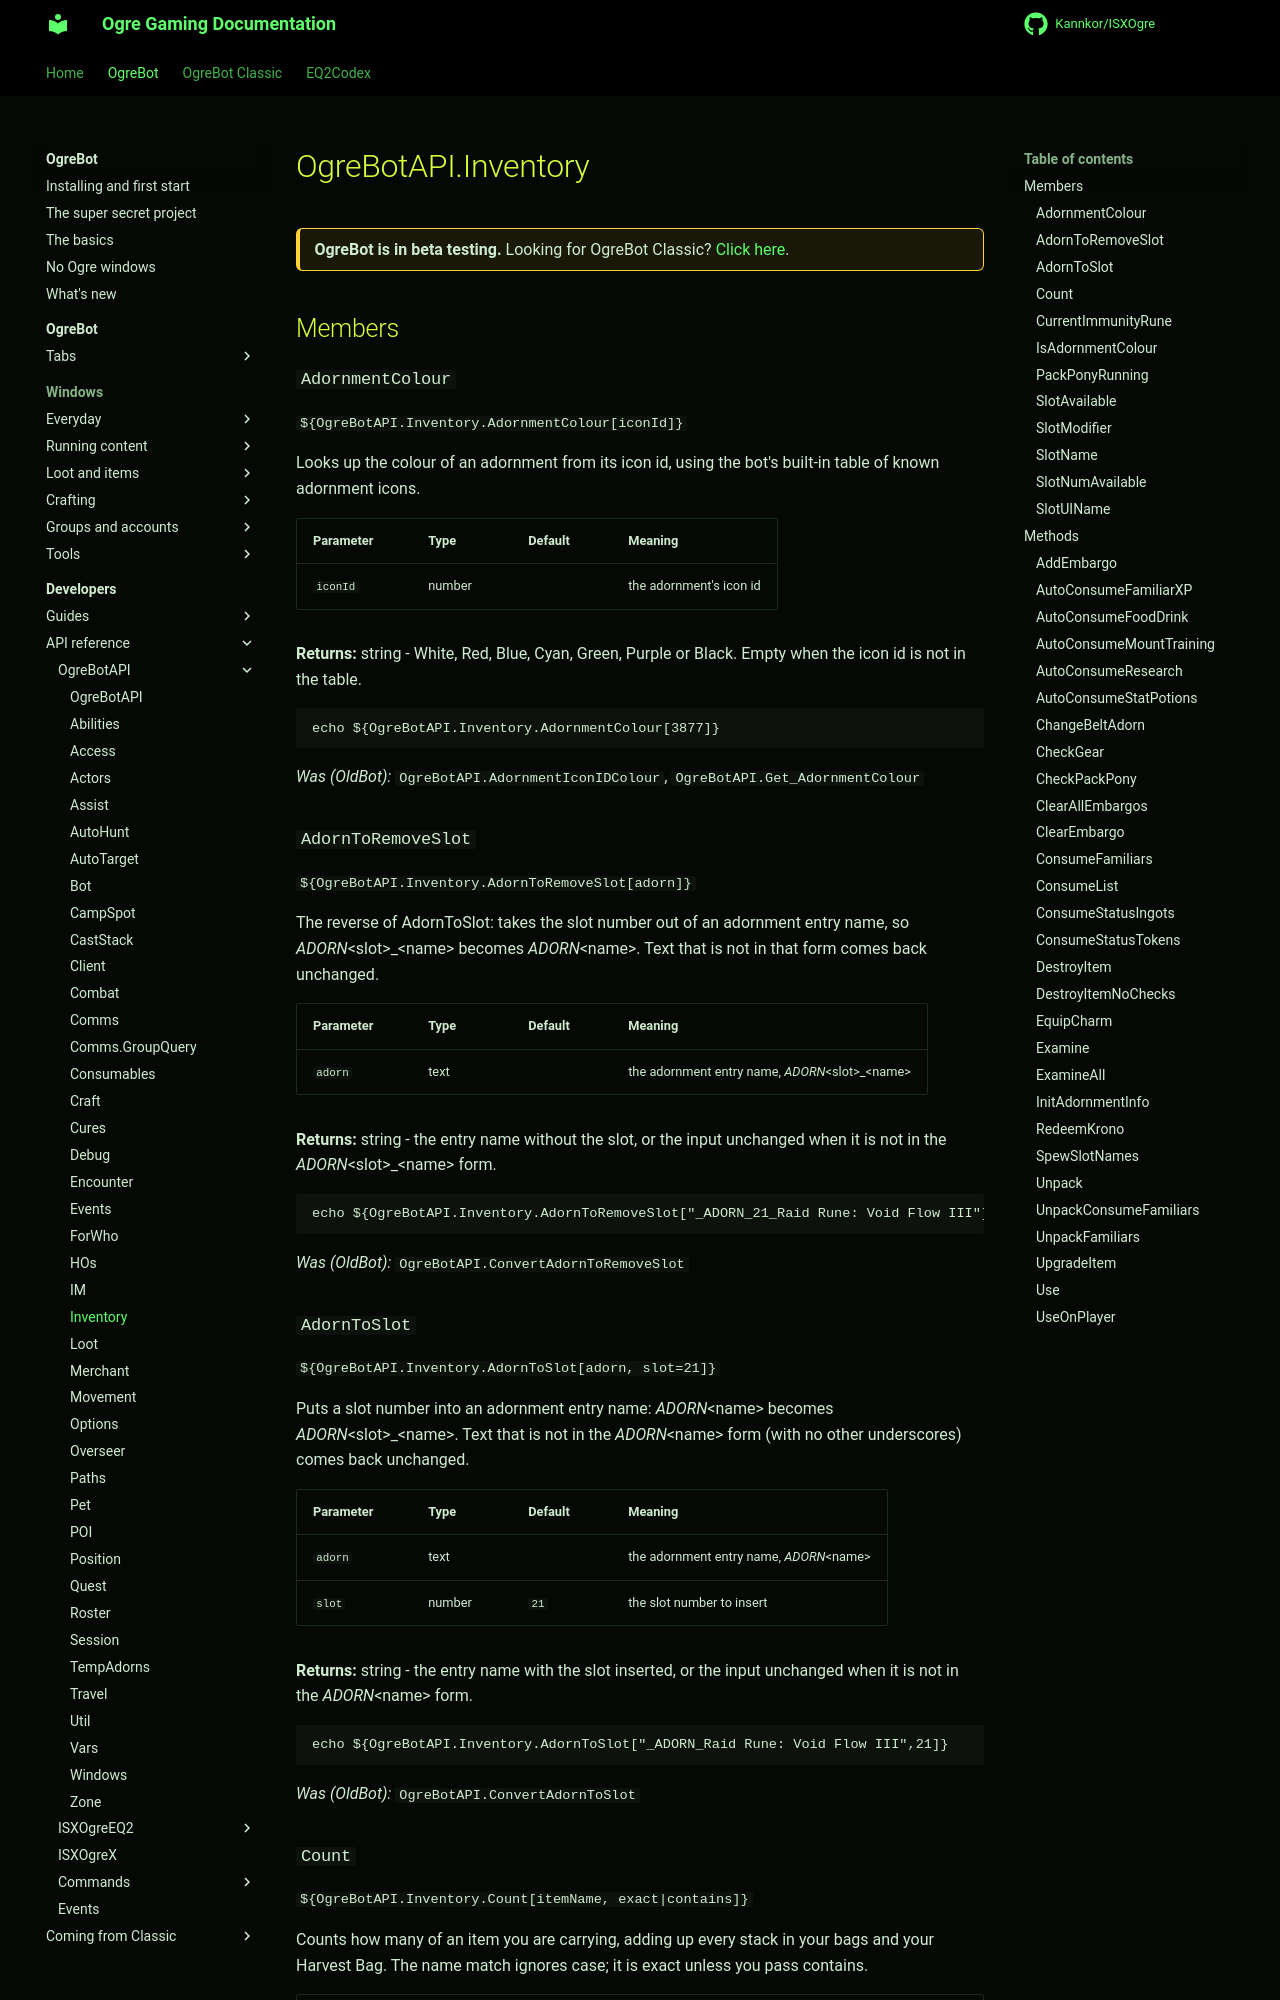

repository: Kannkor/ISXOgre · page: EQ2/bot/developer/api/ogrebotapi/Inventory/index.html · generator: mkdocs

# OgreBotAPI.Inventory

<div class="ogre-beta" markdown>
**OgreBot is in beta testing.** Looking for OgreBot Classic? [Click here](../../../../index.md).
</div>

## Members

### `AdornmentColour`

`${OgreBotAPI.Inventory.AdornmentColour[iconId]}`

Looks up the colour of an adornment from its icon id, using the bot's built-in table of known adornment icons.

| Parameter | Type | Default | Meaning |
|---|---|---|---|
| `iconId` | number |  | the adornment's icon id |

**Returns:** string - White, Red, Blue, Cyan, Green, Purple or Black. Empty when the icon id is not in the table.

```text
echo ${OgreBotAPI.Inventory.AdornmentColour[3877]}
```

*Was (OldBot):* `OgreBotAPI.AdornmentIconIDColour`, `OgreBotAPI.Get_AdornmentColour`

### `AdornToRemoveSlot`

`${OgreBotAPI.Inventory.AdornToRemoveSlot[adorn]}`

The reverse of AdornToSlot: takes the slot number out of an adornment entry name, so _ADORN_&lt;slot>_&lt;name> becomes _ADORN_&lt;name>. Text that is not in that form comes back unchanged.

| Parameter | Type | Default | Meaning |
|---|---|---|---|
| `adorn` | text |  | the adornment entry name, _ADORN_&lt;slot>_&lt;name> |

**Returns:** string - the entry name without the slot, or the input unchanged when it is not in the _ADORN_&lt;slot>_&lt;name> form.

```text
echo ${OgreBotAPI.Inventory.AdornToRemoveSlot["_ADORN_21_Raid Rune: Void Flow III"]}
```

*Was (OldBot):* `OgreBotAPI.ConvertAdornToRemoveSlot`

### `AdornToSlot`

`${OgreBotAPI.Inventory.AdornToSlot[adorn, slot=21]}`

Puts a slot number into an adornment entry name: _ADORN_&lt;name> becomes _ADORN_&lt;slot>_&lt;name>. Text that is not in the _ADORN_&lt;name> form (with no other underscores) comes back unchanged.

| Parameter | Type | Default | Meaning |
|---|---|---|---|
| `adorn` | text |  | the adornment entry name, _ADORN_&lt;name> |
| `slot` | number | `21` | the slot number to insert |

**Returns:** string - the entry name with the slot inserted, or the input unchanged when it is not in the _ADORN_&lt;name> form.

```text
echo ${OgreBotAPI.Inventory.AdornToSlot["_ADORN_Raid Rune: Void Flow III",21]}
```

*Was (OldBot):* `OgreBotAPI.ConvertAdornToSlot`
